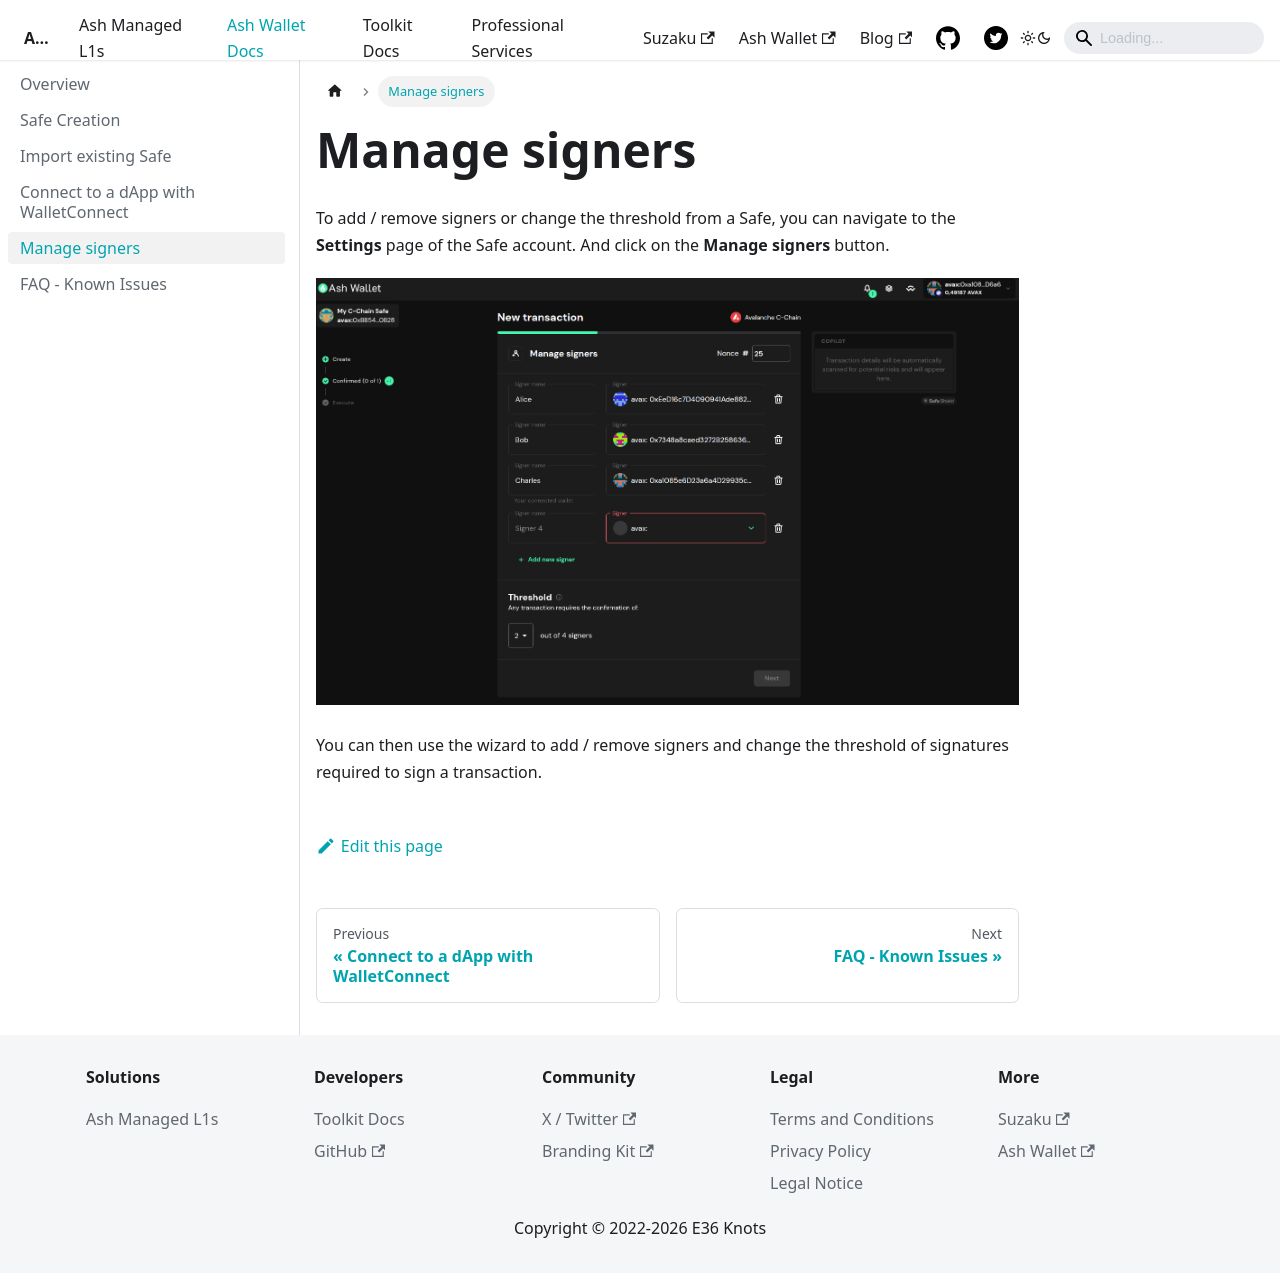

repository: AshAvalanche/ash-docs · page: docs/ash-wallet/manage-signers/index.html · generator: docusaurus

---
sidebar_position: 5
---

# Manage signers

To add / remove signers or change the threshold from a Safe, you can navigate to the **Settings** page of the Safe account. And click on the **Manage signers** button.

![Manage signers](/img/ash-wallet-manage-signers-1.png)

You can then use the wizard to add / remove signers and change the threshold of signatures required to sign a transaction.
